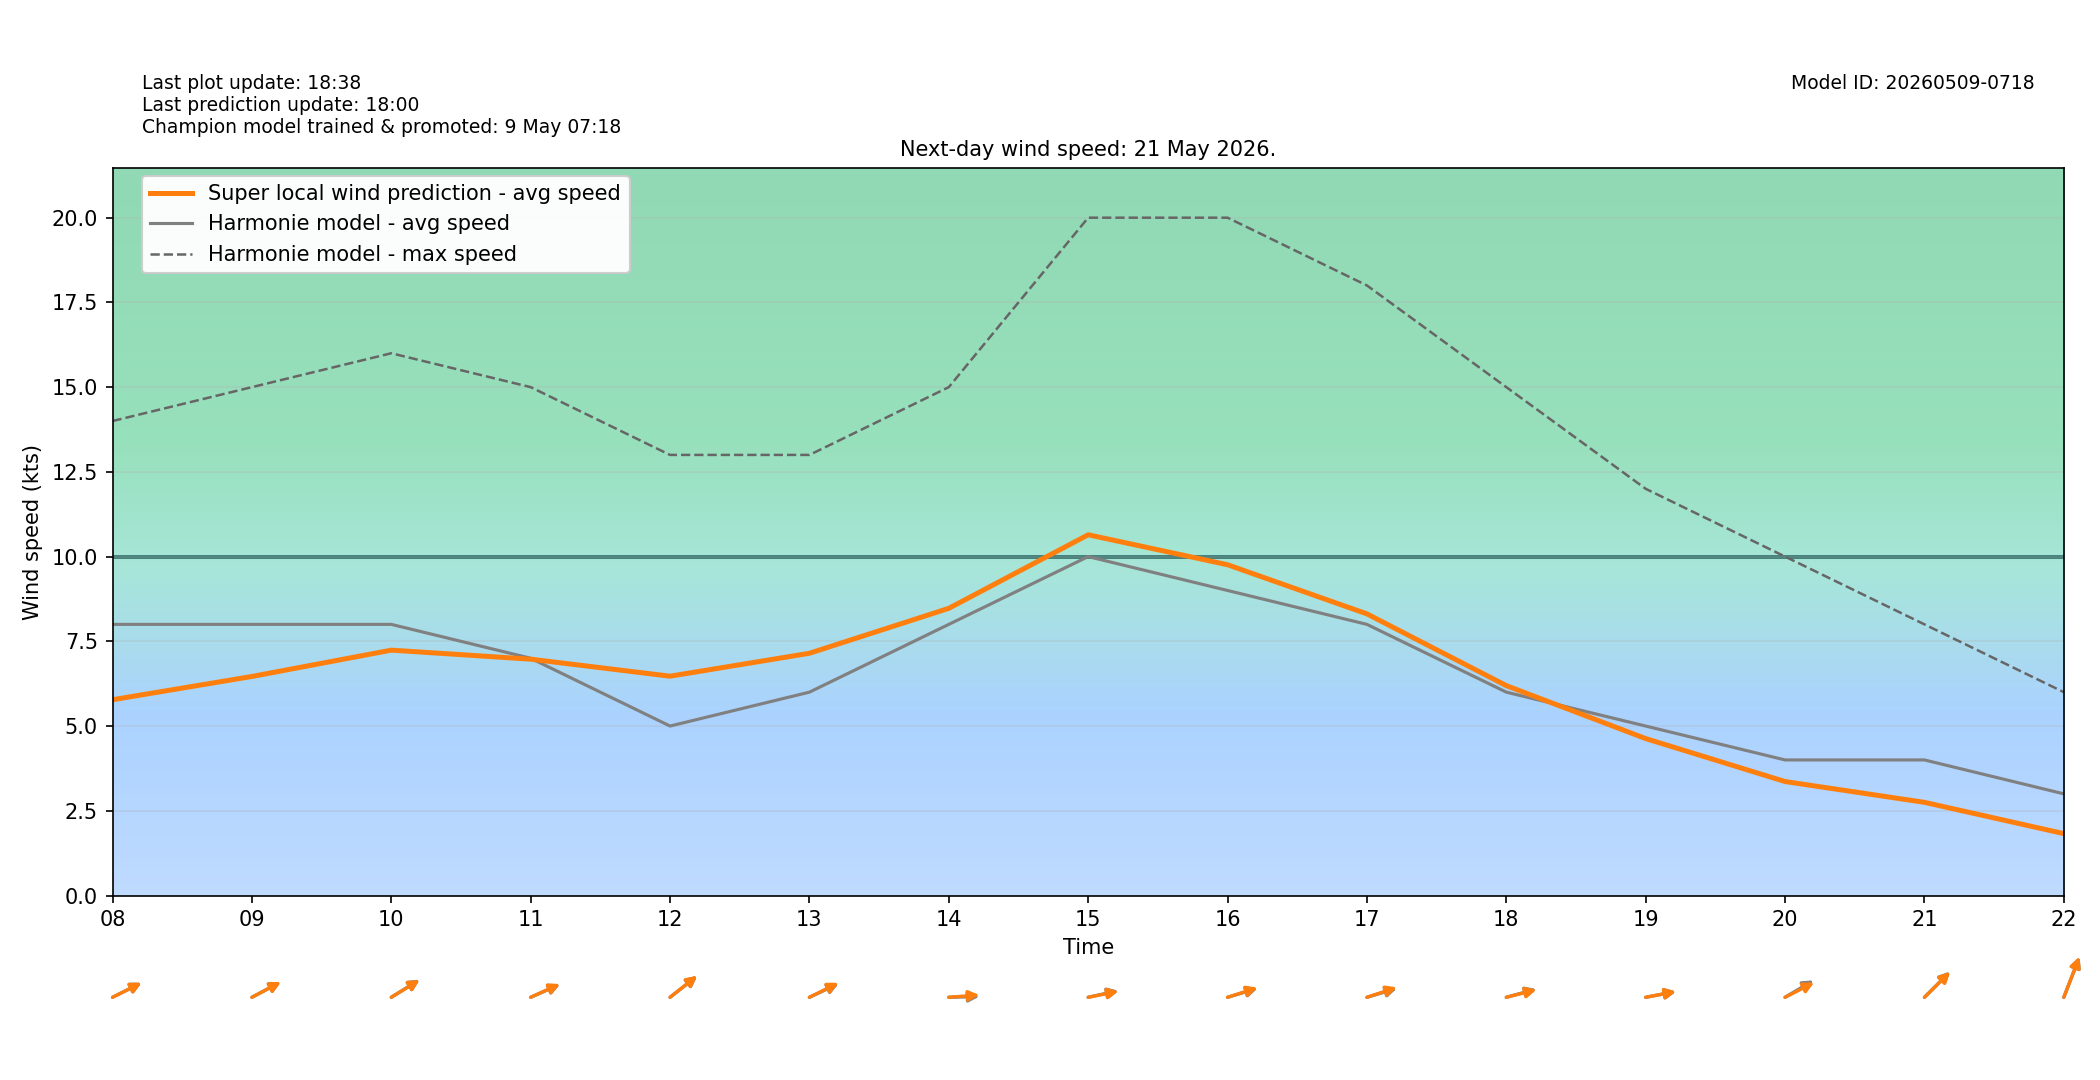

Data behind this chart, as committed beside it:
target_time_utc, target_time_local, hour_utc, hour_local, forecast_wind_speed, forecast_wind_min, forecast_wind_max, lstm_pred_wind_speed, delta_speed_lstm_minus_forecast, forecast_wind_dir_deg, lstm_pred_wind_dir_deg, delta_dir_lstm_minus_forecast
2026-05-20T22:00:00Z, 2026-05-21T00:00:00+0200, 22, 00, 8.0, 8.0, 17.0, 5.819, -2.181, 226.0, 227.1, 1.094
2026-05-20T23:00:00Z, 2026-05-21T01:00:00+0200, 23, 01, 9.0, 9.0, 17.0, 6.192, -2.808, 230.0, 230.9, 0.9238
2026-05-21T00:00:00Z, 2026-05-21T02:00:00+0200, 00, 02, 9.0, 9.0, 16.0, 5.853, -3.147, 237.0, 238.8, 1.786
2026-05-21T01:00:00Z, 2026-05-21T03:00:00+0200, 01, 03, 8.0, 8.0, 16.0, 5.231, -2.769, 237.0, 237.9, 0.8824
2026-05-21T02:00:00Z, 2026-05-21T04:00:00+0200, 02, 04, 7.0, 7.0, 15.0, 4.581, -2.419, 233.0, 233.6, 0.5932
2026-05-21T03:00:00Z, 2026-05-21T05:00:00+0200, 03, 05, 6.0, 6.0, 12.0, 3.767, -2.233, 229.0, 227.8, -1.186
2026-05-21T04:00:00Z, 2026-05-21T06:00:00+0200, 04, 06, 6.0, 6.0, 11.0, 3.625, -2.375, 242.0, 242.3, 0.2924
2026-05-21T05:00:00Z, 2026-05-21T07:00:00+0200, 05, 07, 7.0, 7.0, 13.0, 4.79, -2.21, 239.0, 240.7, 1.717
2026-05-21T06:00:00Z, 2026-05-21T08:00:00+0200, 06, 08, 8.0, 8.0, 14.0, 5.776, -2.224, 252.0, 252.1, 0.05141
2026-05-21T07:00:00Z, 2026-05-21T09:00:00+0200, 07, 09, 8.0, 8.0, 15.0, 6.463, -1.537, 251.0, 251, -0.01555
2026-05-21T08:00:00Z, 2026-05-21T10:00:00+0200, 08, 10, 8.0, 8.0, 16.0, 7.24, -0.7605, 248.0, 248.3, 0.2988
2026-05-21T09:00:00Z, 2026-05-21T11:00:00+0200, 09, 11, 7.0, 7.0, 15.0, 6.973, -0.02703, 254.0, 253.6, -0.4184
2026-05-21T10:00:00Z, 2026-05-21T12:00:00+0200, 10, 12, 5.0, 5.0, 13.0, 6.471, 1.471, 243.0, 242.8, -0.2057
2026-05-21T11:00:00Z, 2026-05-21T13:00:00+0200, 11, 13, 6.0, 6.0, 13.0, 7.147, 1.147, 253.0, 252.1, -0.8785
2026-05-21T12:00:00Z, 2026-05-21T14:00:00+0200, 12, 14, 8.0, 8.0, 15.0, 8.473, 0.4735, 269.0, 267.1, -1.881
2026-05-21T13:00:00Z, 2026-05-21T15:00:00+0200, 13, 15, 10.0, 10.0, 20.0, 10.64, 0.6438, 262.0, 262.6, 0.5832
2026-05-21T14:00:00Z, 2026-05-21T16:00:00+0200, 14, 16, 9.0, 9.0, 20.0, 9.759, 0.7593, 259.0, 258.2, -0.7979
2026-05-21T15:00:00Z, 2026-05-21T17:00:00+0200, 15, 17, 8.0, 8.0, 18.0, 8.31, 0.3096, 259.0, 257.8, -1.175
2026-05-21T16:00:00Z, 2026-05-21T18:00:00+0200, 16, 18, 6.0, 6.0, 15.0, 6.193, 0.1929, 260.0, 260.6, 0.6279
2026-05-21T17:00:00Z, 2026-05-21T19:00:00+0200, 17, 19, 5.0, 5.0, 12.0, 4.63, -0.3702, 263.0, 263, -0.02585
2026-05-21T18:00:00Z, 2026-05-21T20:00:00+0200, 18, 20, 4.0, 4.0, 10.0, 3.363, -0.6374, 249.0, 251.7, 2.731
2026-05-21T19:00:00Z, 2026-05-21T21:00:00+0200, 19, 21, 4.0, 4.0, 8.0, 2.749, -1.251, 237.0, 237.4, 0.3764
2026-05-21T20:00:00Z, 2026-05-21T22:00:00+0200, 20, 22, 3.0, 3.0, 6.0, 1.826, -1.174, 211.0, 210.8, -0.2195
2026-05-21T21:00:00Z, 2026-05-21T23:00:00+0200, 21, 23, 3.0, 3.0, 5.0, 1.495, -1.505, 175.0, 176.7, 1.66
